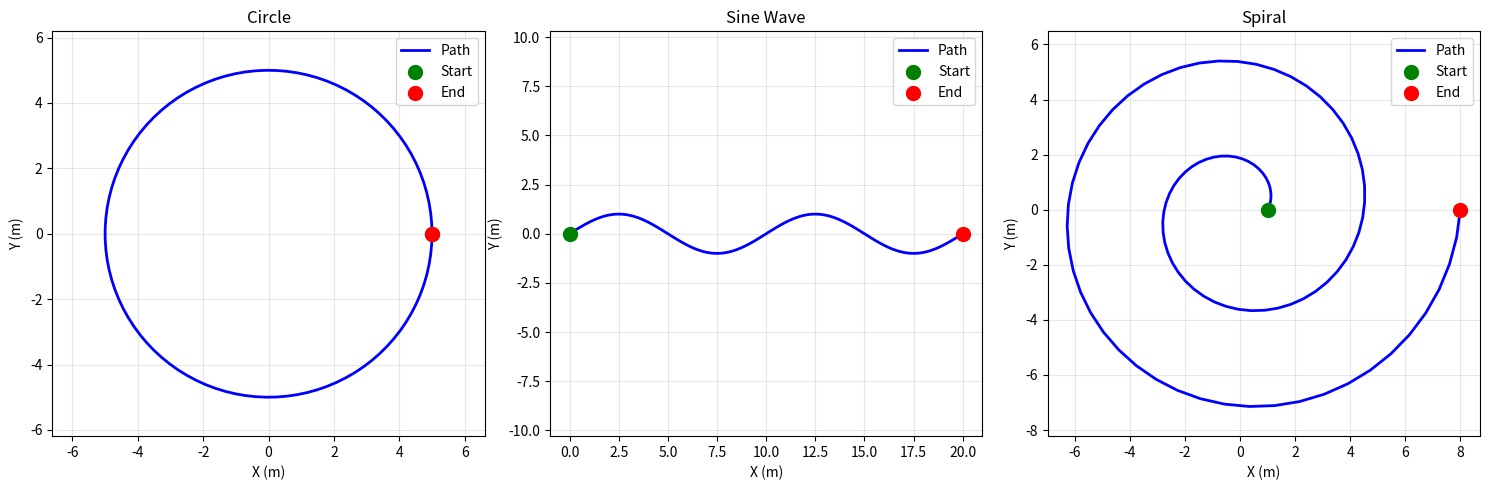

Python code for this plot:
"""
Path definitions and tracking for curved terrain navigation
"""

import numpy as np
from typing import Tuple, Dict


class Path:
    """Base class for paths the robot follows"""

    def get_position(self, t: float) -> Tuple[float, float]:
        """Get (x, y) position at parameter t in [0, 1]"""
        raise NotImplementedError

    def get_heading(self, t: float) -> float:
        """Get desired heading angle (radians) at parameter t"""
        raise NotImplementedError

    def get_progress(self, x: float, y: float) -> float:
        """Get progress along path (0 to 1) for position (x, y)"""
        raise NotImplementedError

    def get_closest_point(self, x: float, y: float) -> Tuple[float, float, float]:
        """Get closest point on path and progress parameter"""
        raise NotImplementedError


class StraightPath(Path):
    """Infinite straight line along a fixed direction. Use for straight running."""

    def __init__(self, start=(0.0, 0.0), direction=(1.0, 0.0), length=1000.0):
        dx, dy = direction
        norm = np.hypot(dx, dy)
        if norm < 1e-9:
            raise ValueError("StraightPath direction must be non-zero")
        self.start_x, self.start_y = start
        self.dir_x, self.dir_y = dx / norm, dy / norm
        self.length = length

    def get_position(self, t: float) -> Tuple[float, float]:
        x = self.start_x + self.dir_x * t * self.length
        y = self.start_y + self.dir_y * t * self.length
        return x, y

    def get_heading(self, t: float) -> float:
        return float(np.arctan2(self.dir_y, self.dir_x))

    def get_closest_point(self, x: float, y: float) -> Tuple[float, float, float]:
        dx = x - self.start_x
        dy = y - self.start_y
        s = dx * self.dir_x + dy * self.dir_y  # signed distance along direction (m)
        t = np.clip(s / self.length, 0.0, 1.0)
        cx = self.start_x + self.dir_x * t * self.length
        cy = self.start_y + self.dir_y * t * self.length
        return cx, cy, float(t)


class CircularPath(Path):
    """Circular path with specified radius"""

    def __init__(self, center_x=0.0, center_y=0.0, radius=3.0, start_angle=0.0):
        self.center_x = center_x
        self.center_y = center_y
        self.radius = radius
        self.start_angle = start_angle

    def get_position(self, t: float) -> Tuple[float, float]:
        """t in [0,1] maps to full circle"""
        angle = self.start_angle + t * 2 * np.pi
        x = self.center_x + self.radius * np.cos(angle)
        y = self.center_y + self.radius * np.sin(angle)
        return x, y

    def get_heading(self, t: float) -> float:
        """Heading is tangent to circle"""
        angle = self.start_angle + t * 2 * np.pi
        # Tangent direction (perpendicular to radius)
        heading = angle + np.pi / 2
        return heading

    def get_closest_point(self, x: float, y: float) -> Tuple[float, float, float]:
        """Find closest point on circle"""
        dx = x - self.center_x
        dy = y - self.center_y
        dist = np.sqrt(dx**2 + dy**2)

        if dist < 1e-6:
            # At center, return arbitrary point
            closest_x = self.center_x + self.radius
            closest_y = self.center_y
            angle = 0
        else:
            angle = np.arctan2(dy, dx)
            closest_x = self.center_x + self.radius * np.cos(angle)
            closest_y = self.center_y + self.radius * np.sin(angle)

        # Convert angle to t parameter [0,1]
        angle_normalized = angle - self.start_angle
        t = angle_normalized / (2 * np.pi)
        t = t % 1.0  # Wrap to [0,1]

        return closest_x, closest_y, t


class SineWavePath(Path):
    """Sinusoidal path along x-axis"""

    def __init__(
        self, center_y=0.0, amplitude=1.0, frequency=2.0, length=20.0, start_x=0.0
    ):
        self.center_y = center_y
        self.amplitude = amplitude
        self.frequency = frequency
        self.length = length
        self.start_x = start_x

    def get_position(self, t: float) -> Tuple[float, float]:
        """t in [0,1] maps along the sine wave"""
        x = self.start_x + t * self.length
        y = (
            self.center_y
            + self.amplitude * np.sin(2 * np.pi * self.frequency * t)
        )
        return x, y

    def get_heading(self, t: float) -> float:
        """Heading aligned with sine wave slope"""
        # Derivative: dy/dx = amplitude * cos(2*pi*freq*t) * 2*pi*freq
        dydx = (
            self.amplitude
            * np.cos(2 * np.pi * self.frequency * t)
            * 2
            * np.pi
            * self.frequency
        )
        heading = np.arctan(dydx)
        return heading

    def get_closest_point(self, x: float, y: float) -> Tuple[float, float, float]:
        """Find closest point on sine wave (approximate)"""
        # Sample path and find closest
        t_samples = np.linspace(0, 1, 1000)
        min_dist = float("inf")
        best_t = 0

        for t in t_samples:
            px, py = self.get_position(t)
            dist = (x - px) ** 2 + (y - py) ** 2
            if dist < min_dist:
                min_dist = dist
                best_t = t

        closest_x, closest_y = self.get_position(best_t)
        return closest_x, closest_y, best_t


class SpiralPath(Path):
    """Outward or inward spiral path"""

    def __init__(
        self, center_x=0.0, center_y=0.0, start_radius=1.0, end_radius=10.0
    ):
        self.center_x = center_x
        self.center_y = center_y
        self.start_radius = start_radius
        self.end_radius = end_radius

    def get_position(self, t: float) -> Tuple[float, float]:
        """t in [0,1] maps along spiral"""
        angle = t * 4 * np.pi  # 2 full rotations
        radius = self.start_radius + (self.end_radius - self.start_radius) * t
        x = self.center_x + radius * np.cos(angle)
        y = self.center_y + radius * np.sin(angle)
        return x, y

    def get_heading(self, t: float) -> float:
        """Heading follows spiral tangent"""
        angle = t * 4 * np.pi
        # Approximate tangent
        dt = 0.001
        t_next = np.clip(t + dt, 0, 1)
        x1, y1 = self.get_position(t)
        x2, y2 = self.get_position(t_next)
        heading = np.arctan2(y2 - y1, x2 - x1)
        return heading

    def get_closest_point(self, x: float, y: float) -> Tuple[float, float, float]:
        """Find closest point on spiral (approximate)"""
        t_samples = np.linspace(0, 1, 1000)
        min_dist = float("inf")
        best_t = 0

        for t in t_samples:
            px, py = self.get_position(t)
            dist = (x - px) ** 2 + (y - py) ** 2
            if dist < min_dist:
                min_dist = dist
                best_t = t

        closest_x, closest_y = self.get_position(best_t)
        return closest_x, closest_y, best_t


class PathTracker:
    """Track robot progress along a path"""

    def __init__(self, path: Path):
        self.path = path

    def get_speed_along_path(
        self, prev_pos: Tuple[float, float], curr_pos: Tuple[float, float]
    ) -> float:
        """Compute forward speed along path direction"""
        _, _, t_prev = self.path.get_closest_point(prev_pos[0], prev_pos[1])
        _, _, t_curr = self.path.get_closest_point(curr_pos[0], curr_pos[1])

        # Handle wraparound (e.g., circles)
        dt = t_curr - t_prev
        if dt < -0.5:
            dt += 1.0
        elif dt > 0.5:
            dt -= 1.0

        return dt

    def get_deviation(self, x: float, y: float) -> float:
        """Distance from path"""
        closest_x, closest_y, _ = self.path.get_closest_point(x, y)
        deviation = np.sqrt((x - closest_x) ** 2 + (y - closest_y) ** 2)
        return deviation

    def get_progress(self, x: float, y: float) -> float:
        """Progress parameter [0,1]"""
        _, _, progress = self.path.get_closest_point(x, y)
        return progress


def create_random_path(path_type="circle", seed=None):
    """Create a random path of specified type"""
    if seed is not None:
        np.random.seed(seed)

    if path_type == "circle":
        radius = np.random.choice([2.0, 3.0, 5.0, 10.0])
        return CircularPath(radius=radius)

    elif path_type == "sine":
        amplitude = np.random.uniform(0.5, 2.0)
        frequency = np.random.uniform(1.0, 3.0)
        return SineWavePath(amplitude=amplitude, frequency=frequency)

    elif path_type == "spiral":
        return SpiralPath(start_radius=1.0, end_radius=np.random.uniform(5.0, 15.0))

    else:
        raise ValueError(f"Unknown path type: {path_type}")


# Example usage
if __name__ == "__main__":
    import matplotlib.pyplot as plt

    # Create different paths
    circle = CircularPath(radius=5.0)
    sine = SineWavePath(amplitude=1.0, frequency=2.0)
    spiral = SpiralPath(start_radius=1.0, end_radius=8.0)

    paths = {"Circle": circle, "Sine Wave": sine, "Spiral": spiral}

    fig, axes = plt.subplots(1, 3, figsize=(15, 5))

    for (name, path), ax in zip(paths.items(), axes):
        t_samples = np.linspace(0, 1, 100)
        xs, ys = zip(*[path.get_position(t) for t in t_samples])

        ax.plot(xs, ys, "b-", linewidth=2, label="Path")
        ax.scatter([xs[0]], [ys[0]], c="g", s=100, label="Start", zorder=5)
        ax.scatter([xs[-1]], [ys[-1]], c="r", s=100, label="End", zorder=5)

        ax.set_xlabel("X (m)")
        ax.set_ylabel("Y (m)")
        ax.set_title(name)
        ax.grid(True, alpha=0.3)
        ax.axis("equal")
        ax.legend()

    plt.tight_layout()
    plt.show()

    # Test tracking
    tracker = PathTracker(circle)
    print(f"Deviation at (5.0, 0.0): {tracker.get_deviation(6.0, 0.0):.3f} m")
    print(f"Progress at (5.0, 0.0): {tracker.get_progress(5.0, 0.0):.3f}")
